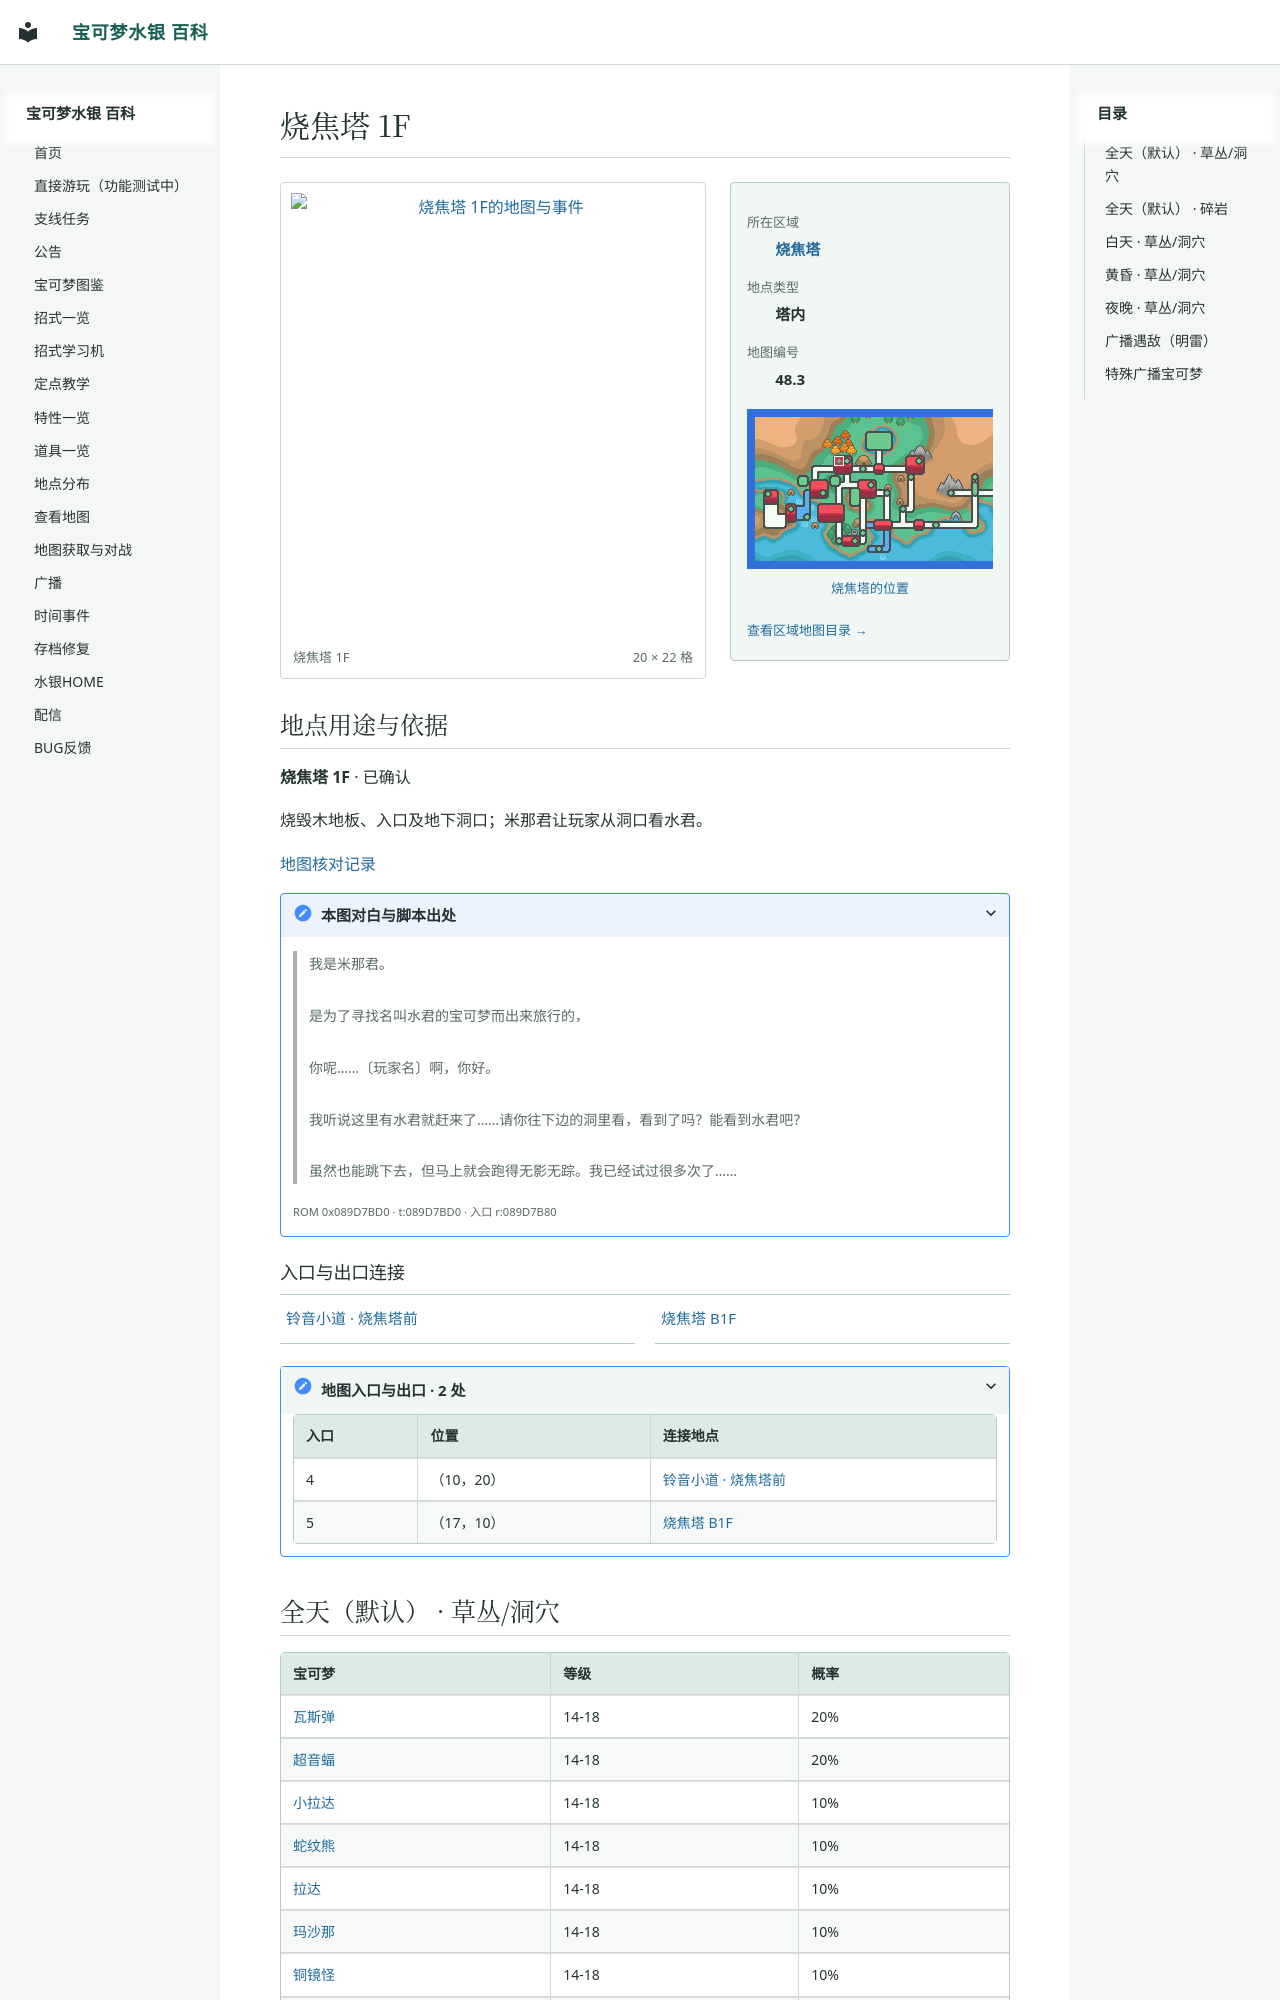

repository: Sum-Light/azoth-wiki · page: locations/map_48_3/index.html · generator: mkdocs

# 烧焦塔 1F

<!-- location-atlas:start -->

<div class="loc-profile" data-location-map="48.3">
<div class="loc-profile-layout">
<div class="loc-main-map">
<a class="loc-image-link" href="../../locations/atlas/maps/map_48_3.png" target="_blank" rel="noopener">
<img src="../../locations/atlas/maps/map_48_3.png" alt="烧焦塔 1F的地图与事件" loading="lazy" width="320" height="352"></a>
<div class="loc-map-caption"><span>烧焦塔 1F</span><span>20 × 22 格</span></div>
</div>
<aside class="loc-facts">
<dl><dt>所在区域</dt><dd><a href="../atlas/?sec=183">烧焦塔</a></dd><dt>地点类型</dt><dd>塔内</dd><dt>地图编号</dt><dd>48.3</dd></dl>
<a class="loc-world-preview" href="../atlas/?sec=183" aria-label="烧焦塔在大地图上的位置">
<span class="loc-world-canvas"><img src="../worldmap.png" alt="世界地图" loading="lazy">
<span class="loc-world-mark" style="left:20.2990%;top:18.7125%;width:1.5629%;height:3.1250%"></span>
</span></a>
<a class="loc-world-label" href="../atlas/?sec=183">烧焦塔的位置</a>
<a class="loc-atlas-return" href="../atlas/?sec=183">查看区域地图目录 &rarr;</a>
</aside>
</div>
<section class="loc-identity" aria-labelledby="map-identity">
<h2 id="map-identity">地点用途与依据</h2>
<p><strong>烧焦塔 1F</strong> · 已确认</p>
<p>烧毁木地板、入口及地下洞口；米那君让玩家从洞口看水君。</p>
<a href="../map_review/">地图核对记录</a>
<details><summary>本图对白与脚本出处</summary>
<blockquote><p>我是米那君。<br><br>是为了寻找名叫水君的宝可梦而出来旅行的，<br><br>你呢……〔玩家名〕啊，你好。<br><br>我听说这里有水君就赶来了……请你往下边的洞里看，看到了吗？能看到水君吧？<br><br>虽然也能跳下去，但马上就会跑得无影无踪。我已经试过很多次了……</p></blockquote>
<p><small>ROM 0x089D7BD0 · t:089D7BD0 · 入口 r:089D7B80</small></p>
</details>
</section>
<h3>入口与出口连接</h3>
<nav class="loc-neighbors" aria-label="出入口连接地点">
<div><a href="../map_48_2/">铃音小道 · 烧焦塔前</a></div>
<div><a href="../map_48_4/">烧焦塔 B1F</a></div>
</nav>
<details class="loc-entrances"><summary>地图入口与出口 · 2 处</summary>
<div class="loc-table-scroll"><table><thead><tr><th>入口</th><th>位置</th><th>连接地点</th></tr></thead><tbody>
<tr><td>4</td><td>（10，20）</td><td><a href="../map_48_2/">铃音小道 · 烧焦塔前</a></td></tr>
<tr><td>5</td><td>（17，10）</td><td><a href="../map_48_4/">烧焦塔 B1F</a></td></tr>
</tbody></table></div></details>
</div>

<!-- location-atlas:end -->
